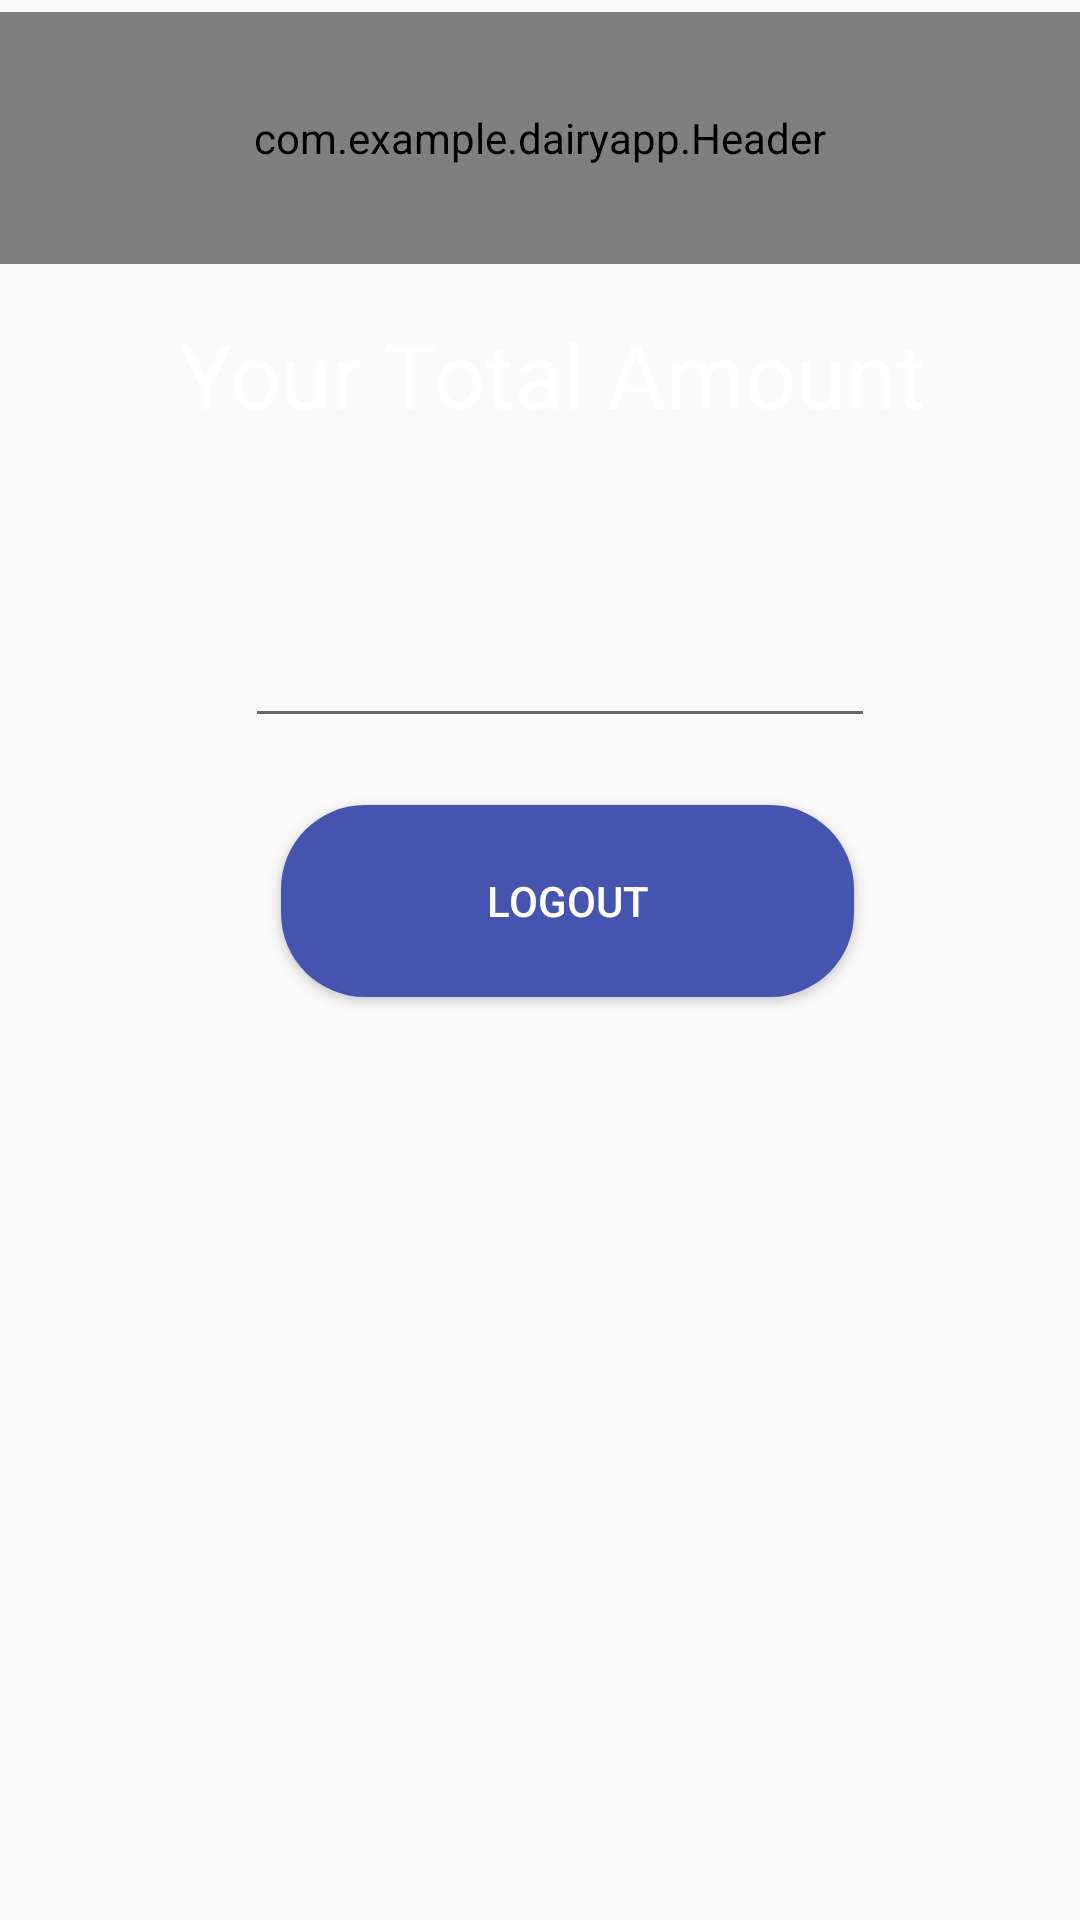

The Android layout XML behind this screen, and the referenced resources:
<!-- AndroidManifest.xml: application theme AppTheme -->
<!-- res/layout/page_bill.xml -->
<?xml version="1.0" encoding="utf-8"?>
<androidx.constraintlayout.widget.ConstraintLayout xmlns:android="http://schemas.android.com/apk/res/android"
    xmlns:app="http://schemas.android.com/apk/res-auto"
    xmlns:tools="http://schemas.android.com/tools"
    android:id="@+id/btn_Confirm_Order"
    android:layout_width="match_parent"
    android:layout_height="match_parent"
    android:background="@drawable/bgapps">

    <com.example.dairyapp.Header
        android:id="@+id/header"
        android:layout_width="match_parent"
        android:layout_height="84dp"
        android:layout_marginTop="4dp"
        app:layout_constraintEnd_toEndOf="parent"
        app:layout_constraintStart_toStartOf="parent"
        app:layout_constraintTop_toTopOf="parent" />

    <TextView
        android:id="@+id/textView2"
        android:layout_width="404dp"
        android:layout_height="65dp"
        android:gravity="center"
        android:text="Your Total Amount"
        android:textColor="@color/white"
        android:textSize="30sp"
        app:layout_constraintBottom_toBottomOf="parent"
        app:layout_constraintEnd_toEndOf="parent"
        app:layout_constraintHorizontal_bias="0.428"
        app:layout_constraintStart_toStartOf="parent"
        app:layout_constraintTop_toTopOf="parent"
        app:layout_constraintVertical_bias="0.16" />

    <EditText
        android:id="@+id/et_Final_Price"
        android:layout_width="wrap_content"
        android:layout_height="wrap_content"
        android:editable="false"
        android:ems="10"
        android:gravity="center"
        android:inputType="textPersonName"
        android:textColor="#0E0C0C"
        app:layout_constraintBottom_toBottomOf="parent"
        app:layout_constraintEnd_toEndOf="parent"
        app:layout_constraintHorizontal_bias="0.545"
        app:layout_constraintStart_toStartOf="parent"
        app:layout_constraintTop_toBottomOf="@+id/textView2"
        app:layout_constraintVertical_bias="0.108" />

    <Button
        android:id="@+id/C_btn"
        android:layout_width="191dp"
        android:layout_height="64dp"
        android:text="Logout"
        android:textColor="@color/white"
        android:background="@drawable/button_rounded"
        app:layout_constraintBottom_toBottomOf="parent"
        app:layout_constraintEnd_toEndOf="parent"
        app:layout_constraintHorizontal_bias="0.554"
        app:layout_constraintStart_toStartOf="parent"
        app:layout_constraintTop_toBottomOf="@+id/et_Final_Price"
        app:layout_constraintVertical_bias="0.068" />
</androidx.constraintlayout.widget.ConstraintLayout>
<!-- resources referenced by this layout -->
<resources>
  <color name="white">#ffffff</color>
  <!-- drawable button_rounded (drawable-xxhdpi) -->
  <?xml version="1.0" encoding="utf-8"?>
  <shape xmlns:android="http://schemas.android.com/apk/res/android"
      android:shape="rectangle">
  
      <solid
          android:color="#4454AF"/>
  
      <corners
          android:radius="28dp"/>
  </shape>
  <style name="AppTheme" parent="Theme.AppCompat.Light.NoActionBar">
          
          <item name="colorPrimary">@color/colorPrimary</item>
          <item name="colorPrimaryDark">@color/colorPrimaryDark</item>
          <item name="colorAccent">@color/colorAccent</item>
      </style>
  <color name="colorPrimary">#6BA0FC</color>
  <color name="colorPrimaryDark">#B99941</color>
  <color name="colorAccent">#5B92BD</color>
</resources>
